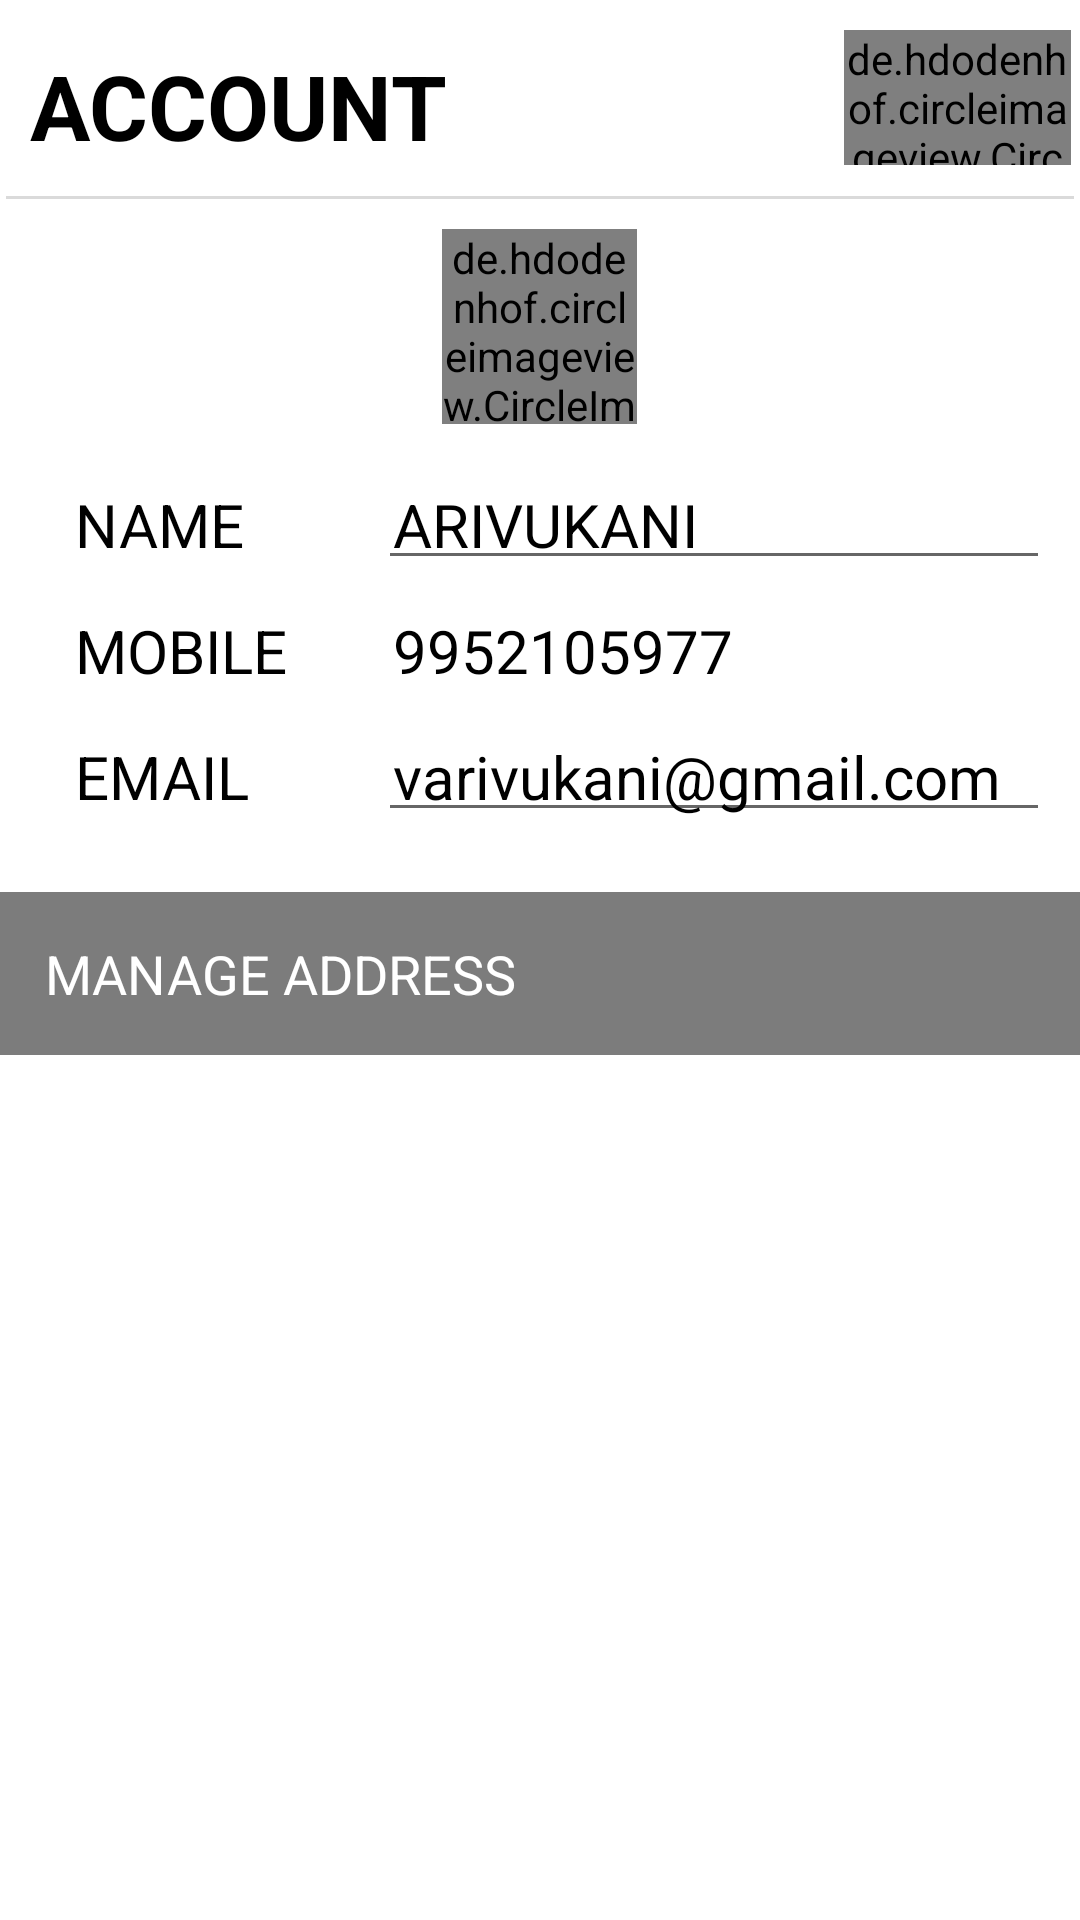

The Android layout XML behind this screen, and the referenced resources:
<!-- AndroidManifest.xml: application theme Theme.Motoservice -->
<!-- res/layout/activity_profileedit.xml -->
<?xml version="1.0" encoding="utf-8"?>
<LinearLayout xmlns:android="http://schemas.android.com/apk/res/android"
    xmlns:app="http://schemas.android.com/apk/res-auto"
    xmlns:tools="http://schemas.android.com/tools"
    android:layout_width="match_parent"
    android:layout_height="match_parent"
    android:orientation="vertical"
    android:background="@color/white"
    tools:context=".profiledata.Profileedit">
    <LinearLayout
        android:layout_width="match_parent"
        android:layout_height="wrap_content"
        android:weightSum="100"
        android:orientation="horizontal">

        <TextView
            android:layout_width="wrap_content"
            android:layout_height="wrap_content"
            android:text="ACCOUNT"
            android:textSize="30dp"
            android:layout_weight="80"
            android:layout_marginTop="5dp"
            android:textStyle="bold"
            android:textColor="@color/black"
            android:padding="10dp"
            />
        <de.hdodenhof.circleimageview.CircleImageView
            android:layout_width="45dp"
            android:layout_height="45dp"
            android:id="@+id/edit"
            android:layout_marginTop="10dp"
            android:layout_weight="20"
            android:layout_marginRight="3dp"
            android:src="@drawable/profile"
            ></de.hdodenhof.circleimageview.CircleImageView>

    </LinearLayout>
    <LinearLayout
        android:layout_width="match_parent"
        android:layout_height="1dp"
        android:layout_marginLeft="2dp"
        android:layout_marginRight="2dp"
        android:orientation="horizontal"
        android:background="#25000000">
    </LinearLayout>

    <de.hdodenhof.circleimageview.CircleImageView
        android:layout_width="65dp"
        android:layout_height="65dp"
        android:layout_gravity="center"
        android:layout_marginTop="10dp"
        android:src="@drawable/tttt"
        ></de.hdodenhof.circleimageview.CircleImageView>

    <LinearLayout
        android:layout_width="match_parent"
        android:layout_height="wrap_content"
        android:layout_marginLeft="10dp"
        android:layout_marginTop="10dp"
        android:orientation="vertical">
        <LinearLayout
            android:layout_width="match_parent"
            android:layout_height="wrap_content"
            android:weightSum="100"
            android:orientation="horizontal">
            <TextView
                android:layout_width="0dp"
                android:layout_weight="30"
                android:layout_height="wrap_content"
                android:text="NAME"
                android:textSize="20dp"
                android:textColor="@color/black"
                android:layout_marginLeft="10dp"
                android:layout_marginTop="5dp"
                android:padding="5dp"
                />

            <EditText
                android:layout_width="0dp"
                android:layout_weight="70"
                android:layout_marginRight="10dp"
                android:layout_height="wrap_content"
                android:text="ARIVUKANI"
                android:textSize="20dp"
                android:id="@+id/name"
                android:hint="Enter Name"
                android:textColor="@color/black"
                android:layout_marginLeft="10dp"
                android:layout_marginTop="5dp"
                android:padding="5dp"
                />

        </LinearLayout>

        <LinearLayout
            android:layout_width="match_parent"
            android:layout_height="wrap_content"
            android:weightSum="100"
            android:orientation="horizontal">
            <TextView
                android:layout_width="0dp"
                android:layout_weight="30"
                android:layout_height="wrap_content"
                android:text="MOBILE"
                android:textSize="20dp"
                android:textColor="@color/black"
                android:layout_marginLeft="10dp"
                android:layout_marginTop="5dp"
                android:padding="5dp"
                />

            <TextView
                android:layout_width="0dp"
                android:layout_weight="70"
                android:layout_marginRight="10dp"
                android:inputType="number"
                android:layout_height="wrap_content"
                android:text="9952105977"
                android:hint="Enter Mobile number"
                android:textSize="20dp"
                android:id="@+id/number"
                android:textColor="@color/black"
                android:layout_marginLeft="10dp"
                android:layout_marginTop="5dp"
                android:padding="5dp"
                />

        </LinearLayout>

        <LinearLayout
            android:layout_width="match_parent"
            android:layout_height="wrap_content"
            android:weightSum="100"
            android:orientation="horizontal">
            <TextView
                android:layout_width="0dp"
                android:layout_weight="30"
                android:layout_height="wrap_content"
                android:text="EMAIL"
                android:textSize="20dp"
                android:textColor="@color/black"
                android:layout_marginLeft="10dp"
                android:layout_marginTop="5dp"
                android:padding="5dp"
                />

            <EditText
                android:layout_width="0dp"
                android:layout_weight="70"
                android:hint="Enter Email Address"
                android:inputType="textEmailAddress"
                android:layout_marginRight="10dp"
                android:layout_height="wrap_content"
                android:text="varivukani@gmail.com"
                android:textSize="20dp"
                android:id="@+id/email"
                android:textColor="@color/black"
                android:layout_marginLeft="10dp"
                android:layout_marginTop="5dp"
                android:padding="5dp"
                />

        </LinearLayout>
    </LinearLayout>

    <LinearLayout
        android:layout_width="match_parent"
        android:layout_height="wrap_content"
        android:layout_marginTop="20dp"
        android:layout_gravity="center_horizontal"
        android:orientation="horizontal"
        android:background="#83000000">
        <TextView
            android:layout_width="wrap_content"
            android:layout_height="wrap_content"
            android:text="MANAGE ADDRESS"
            android:layout_gravity="center_horizontal"
            android:textSize="18dp"
            android:textColor="@color/white"
            android:padding="15dp"
            />

    </LinearLayout>


    <androidx.recyclerview.widget.RecyclerView
        android:layout_width="match_parent"
        android:layout_height="270dp"
        android:id="@+id/recyclier">

    </androidx.recyclerview.widget.RecyclerView>

    <TextView
        android:layout_width="match_parent"
        android:layout_height="wrap_content"
        android:text="ADD NEW ADDRESS"
        android:id="@+id/newaddress"
        android:background="@drawable/bordergreen"
        android:layout_gravity="center_horizontal"
        android:textSize="20dp"
        android:textColor="#4CAF50"
        android:layout_marginLeft="20dp"
        android:gravity="center_horizontal"
        android:layout_marginRight="20dp"
        android:layout_marginTop="20dp"
        android:padding="5dp"
        />

    <Button
        android:layout_width="150dp"
        android:layout_height="wrap_content"
        android:textSize="18dp"
        android:layout_marginTop="20dp"
        android:padding="10dp"
        android:outlineSpotShadowColor="#002060"
        android:shadowColor="#002060"
        android:textColor="@color/white"
        android:id="@+id/save"
        android:layout_gravity="center"
        android:text="SAVE"></Button>

</LinearLayout>
<!-- resources referenced by this layout -->
<resources>
  <color name="black">#FF000000</color>
  <color name="white">#FFFFFFFF</color>
  <!-- drawable bordergreen (drawable) -->
  <?xml version="1.0" encoding="utf-8"?>
  <shape xmlns:android="http://schemas.android.com/apk/res/android"
      android:shape="rectangle">
      <solid android:color="#FFFFFF" />
      <stroke
          android:width="1dp"
          android:color="#4CAF50" />
  </shape>
  <!-- drawable profile: png bitmap (drawable, 3147 bytes) -->
  <style name="Theme.Motoservice" parent="Theme.MaterialComponents.DayNight.DarkActionBar">
          
          <item name="colorPrimary">@color/purple_500</item>
          <item name="colorPrimaryVariant">@color/purple_700</item>
          <item name="colorOnPrimary">@color/white</item>
          
          <item name="colorSecondary">@color/teal_200</item>
          <item name="colorSecondaryVariant">@color/teal_700</item>
          <item name="colorOnSecondary">@color/black</item>
          
          <item name="android:statusBarColor" tools:targetApi="l">?attr/colorPrimaryVariant</item>
          
      </style>
  <color name="purple_500">#002060</color>
  <color name="purple_700">#002060</color>
  <color name="teal_200">#FF03DAC5</color>
  <color name="teal_700">#FF018786</color>
</resources>
